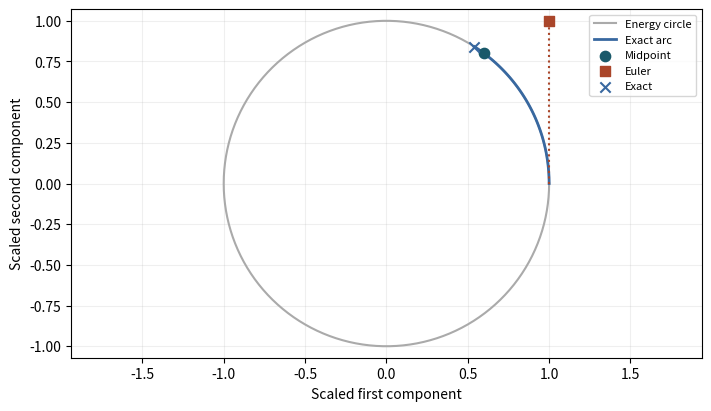
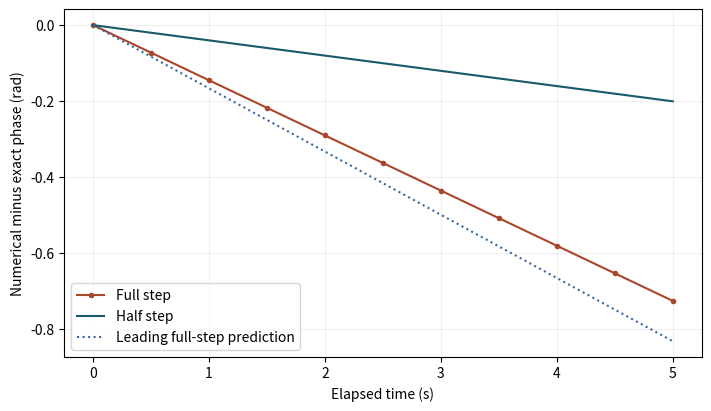

These figures' Python source, in order:
import numpy as np
import matplotlib.pyplot as plt

teal, orange, blue = "#19596a", "#aa462a", "#3868a0"
def axes(xlabel, ylabel):
    fig, ax = plt.subplots(figsize=(7, 4), constrained_layout=True)
    ax.set(xlabel=xlabel, ylabel=ylabel)
    ax.grid(alpha=0.2)
    return fig, ax

omega = 2.0
step_seconds = 0.5
steps = 10

assert step_seconds > 0 and 2 <= steps <= 2000 and np.isfinite(omega)
J = np.array([[0.,-1.],[1.,0.]])
I = np.eye(2)
initial = np.array([1.,0.])

def integrate(h,n):
    a = omega*h/2
    rotation = np.linalg.solve(I-a*J,I+a*J)
    states = np.empty((n+1,2)); states[0] = initial
    for k in range(n): states[k+1] = rotation @ states[k]
    left,right = states[:-1],states[1:]
    areas = left[:,0]*right[:,1] - left[:,1]*right[:,0]
    dots = np.sum(left*right,axis=1)
    angles = np.r_[0.,np.cumsum(np.arctan2(areas,dots))]
    time = h*np.arange(n+1)
    assert np.allclose(np.sum(states**2,axis=1),1)
    assert np.allclose(angles,2*np.arctan(a)*np.arange(n+1))
    return time,states,angles-time*omega

time,path,lag = integrate(step_seconds,steps)
fine_time,fine,fine_lag = integrate(step_seconds/2,steps*2)
print(f"After {time[-1]:.3f} s: signed phase errors {lag[-1]:.7f} and {fine_lag[-1]:.7f} rad")

fig, ax = axes("Scaled first component", "Scaled second component")
angle = np.linspace(0,2*np.pi,301)
ax.plot(np.cos(angle),np.sin(angle),color="#aaa",label="Energy circle")
angle = np.linspace(0,omega*step_seconds,101)
ax.plot(np.cos(angle),np.sin(angle),color=blue,lw=2,label="Exact arc")
euler = initial + omega*step_seconds*J@initial
ax.plot([1,euler[0]],[0,euler[1]],ls=":",color=orange)
for point,marker,color,label in [(path[1],"o",teal,"Midpoint"),(euler,"s",orange,"Euler"),
                                  (np.array([np.cos(angle[-1]),np.sin(angle[-1])]),"x",blue,"Exact")]:
    ax.scatter(*point,marker=marker,c=color,s=55,label=label,zorder=3)
ax.set_aspect("equal", adjustable="datalim")
ax.legend(fontsize=8)
plt.show()

fig, ax = axes("Elapsed time (s)", "Numerical minus exact phase (rad)")
ax.plot(time,lag,color=orange,marker="o",ms=3,label="Full step")
ax.plot(fine_time,fine_lag,color=teal,label="Half step")
ax.plot(time,-time*omega**3*step_seconds**2/12,color=blue,ls=":",label="Leading full-step prediction")
ax.legend()
plt.show()
